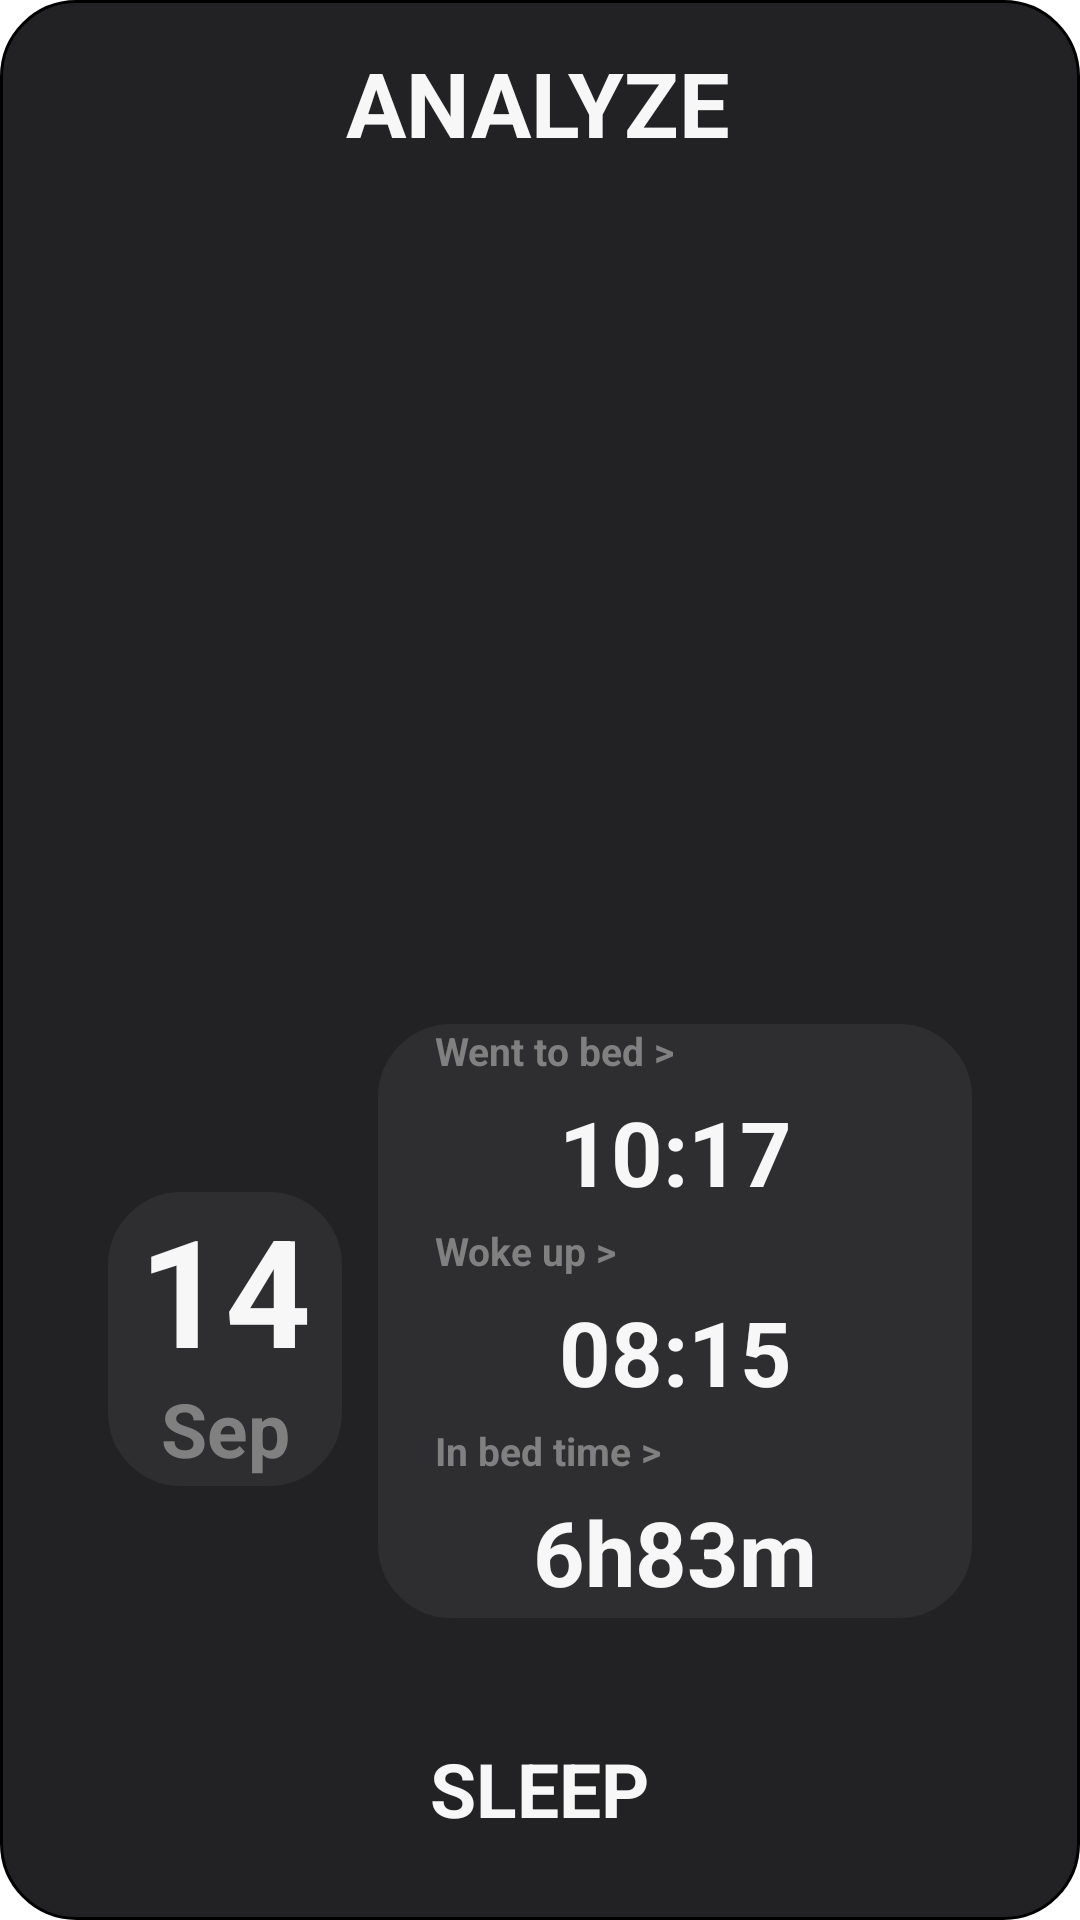

Reconstruct the res/layout file that produces this screen, plus the resources it refers to.
<!-- AndroidManifest.xml: application theme Theme.SmartBell -->
<!-- res/layout/fragment_analyze.xml -->
<?xml version="1.0" encoding="utf-8"?>
<androidx.constraintlayout.widget.ConstraintLayout xmlns:android="http://schemas.android.com/apk/res/android"
    xmlns:app="http://schemas.android.com/apk/res-auto"
    xmlns:tools="http://schemas.android.com/tools"
    android:layout_width="match_parent"
    android:layout_height="match_parent"
    android:background="@drawable/round"
    tools:context=".Analyze">

    <TextView
        android:id="@+id/analyzeTitle"
        android:layout_width="wrap_content"
        android:layout_height="wrap_content"

        android:layout_marginTop="14dp"
        android:text="ANALYZE"
        android:textColor="@color/texting"
        android:textSize="30dp"
        android:gravity="center"
        android:textStyle="bold"

        app:layout_constraintEnd_toEndOf="parent"
        app:layout_constraintHorizontal_bias="0.498"
        app:layout_constraintStart_toStartOf="parent"
        app:layout_constraintTop_toTopOf="parent" />

    <RelativeLayout
        android:id="@+id/analyzeGraph"
        android:layout_width="match_parent"
        android:layout_height="250dp"

        android:layout_marginLeft="30dp"
        android:layout_marginTop="16dp"
        android:layout_marginRight="30dp"

        app:layout_constraintEnd_toEndOf="parent"
        app:layout_constraintStart_toStartOf="parent"
        app:layout_constraintTop_toBottomOf="@+id/analyzeTitle" />

    <LinearLayout
        android:id="@+id/analyzeDate"
        android:layout_width="80dp"
        android:layout_height="100dp"
        android:layout_marginLeft="5dp"
        android:layout_marginTop="12dp"
        android:background="@drawable/round_extra"
        android:orientation="vertical"
        app:layout_constraintBottom_toBottomOf="@+id/analyzeTimes"
        app:layout_constraintStart_toStartOf="@+id/analyzeGraph"
        app:layout_constraintTop_toTopOf="@+id/analyzeTimes">

        <TextView
            android:id="@+id/analyzeDay"
            android:layout_width="match_parent"
            android:layout_height="match_parent"
            android:layout_weight=".4"

            android:gravity="center"
            android:text="14"
            android:textColor="@color/texting"
            android:textSize="50dp"
            android:textStyle="bold" />

        <TextView
            android:id="@+id/analyzeMonth"
            android:layout_width="match_parent"
            android:layout_height="match_parent"
            android:layout_weight=".6"

            android:gravity="center"
            android:text="Sep"
            android:textColor="@color/naming"
            android:textSize="25dp"
            android:textStyle="bold" />
    </LinearLayout>

    <LinearLayout
        android:id="@+id/analyzeTimes"
        android:layout_width="200dp"
        android:layout_height="200dp"
        android:layout_marginTop="20dp"
        android:layout_marginRight="5dp"
        android:background="@drawable/round_extra"
        android:orientation="vertical"
        app:layout_constraintEnd_toEndOf="@+id/analyzeGraph"
        app:layout_constraintTop_toBottomOf="@+id/analyzeGraph">

        <LinearLayout
            android:layout_width="match_parent"
            android:layout_height="match_parent"
            android:layout_weight=".33"
            android:orientation="vertical">

            <TextView
                android:layout_width="match_parent"
                android:layout_height="match_parent"
                android:layout_marginLeft="20dp"
                android:layout_weight=".7"

                android:gravity="center|left"
                android:text="Went to bed >"
                android:textColor="@color/naming"
                android:textSize="13dp"
                android:textStyle="bold" />

            <TextView
                android:id="@+id/analyzeSleepStart"
                android:layout_width="match_parent"
                android:layout_height="match_parent"
                android:layout_weight=".3"

                android:gravity="center"
                android:text="10:17"
                android:textColor="@color/texting"
                android:textSize="30dp"
                android:textStyle="bold" />
        </LinearLayout>

        <LinearLayout
            android:layout_width="match_parent"
            android:layout_height="match_parent"
            android:layout_weight=".33"
            android:orientation="vertical">

            <TextView
                android:layout_width="match_parent"
                android:layout_height="match_parent"
                android:layout_marginLeft="20dp"
                android:layout_weight=".7"

                android:gravity="center|left"
                android:text="Woke up >"
                android:textColor="@color/naming"
                android:textSize="13dp"
                android:textStyle="bold" />

            <TextView
                android:id="@+id/analyzeSleepEnd"
                android:layout_width="match_parent"
                android:layout_height="match_parent"
                android:layout_weight=".3"

                android:gravity="center"
                android:text="08:15"
                android:textColor="@color/texting"
                android:textSize="30dp"
                android:textStyle="bold" />
        </LinearLayout>

        <LinearLayout
            android:layout_width="match_parent"
            android:layout_height="match_parent"
            android:layout_weight=".33"
            android:orientation="vertical">

            <TextView
                android:layout_width="match_parent"
                android:layout_height="match_parent"
                android:layout_marginLeft="20dp"
                android:layout_weight=".7"

                android:gravity="center|left"
                android:text="In bed time >"
                android:textColor="@color/naming"
                android:textSize="13dp"
                android:textStyle="bold" />

            <TextView
                android:id="@+id/analyzeSleepBed"
                android:layout_width="match_parent"
                android:layout_height="match_parent"
                android:layout_weight=".3"

                android:gravity="center"
                android:text="6h83m"
                android:textColor="@color/texting"
                android:textSize="30dp"
                android:textStyle="bold" />
        </LinearLayout>
    </LinearLayout>

    <TextView
        android:id="@+id/analyzeSleepMode"
        android:layout_width="345dp"
        android:layout_height="48dp"

        android:layout_marginTop="32dp"
        android:gravity="center"
        android:text="SLEEP"
        android:textColor="@color/texting"
        android:textSize="25dp"
        android:textStyle="bold"

        app:layout_constraintEnd_toEndOf="parent"
        app:layout_constraintHorizontal_bias="0.498"
        app:layout_constraintStart_toStartOf="parent"
        app:layout_constraintTop_toBottomOf="@+id/analyzeTimes" />

</androidx.constraintlayout.widget.ConstraintLayout>
<!-- resources referenced by this layout -->
<resources>
  <color name="naming">#808081</color>
  <color name="texting">#f7f7f7</color>
  <!-- drawable round (drawable) -->
  <?xml version="1.0" encoding="utf-8"?>
  
  <shape xmlns:android="http://schemas.android.com/apk/res/android"
      android:shape="rectangle" >
  
      
      <corners
          android:radius="25dp" />
      <solid android:color="@color/padding"/>
      <stroke android:width="0.9dp"
          android:color="@color/black" />
      
  
      <size
          android:height="40dp"
          android:width="40dp" />
      
  </shape>
  <!-- drawable round_extra (drawable) -->
  <?xml version="1.0" encoding="utf-8"?>
  
  <shape xmlns:android="http://schemas.android.com/apk/res/android"
      android:shape="rectangle" >
  
      
      <corners
          android:radius="25dp" />
      <solid android:color="@color/extra"/>
      <stroke android:width="0.9dp"
          android:color="@color/padding" />
      
  
      <size
          android:height="40dp"
          android:width="40dp" />
      
  </shape>
  <style name="Theme.SmartBell" parent="Theme.MaterialComponents.DayNight.NoActionBar">
          
          <item name="colorPrimary">@color/bg</item>
          <item name="colorPrimaryVariant">@color/padding</item>
          <item name="colorOnPrimary">@color/white</item>
          
          <item name="colorSecondary">@color/extra</item>
          <item name="colorSecondaryVariant">@color/clock</item>
          <item name="colorOnSecondary">@color/black</item>
          
          <item name="android:statusBarColor" tools:targetApi="l">@color/details</item>
          
      </style>
  <color name="padding">#222224</color>
  <color name="black">#FF000000</color>
  <color name="extra">#2e2e30</color>
  <color name="bg">#0B0B0B</color>
  <color name="white">#FFFFFFFF</color>
  <color name="clock">#48C4C2</color>
  <color name="details">#4657AF</color>
</resources>
